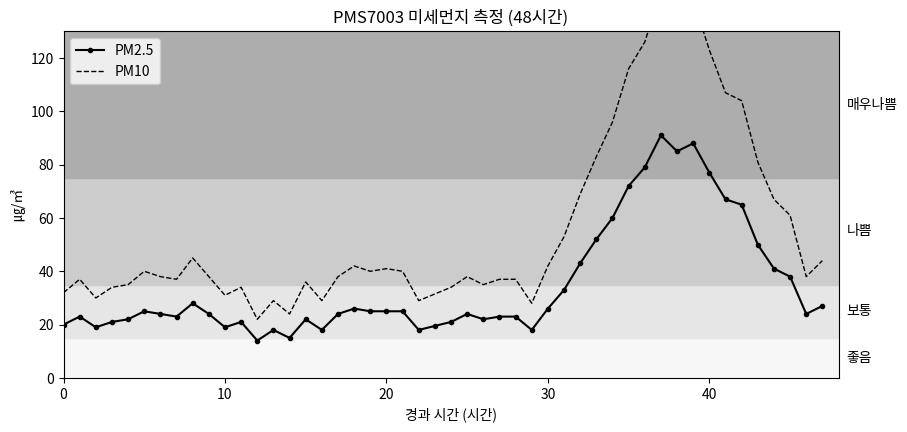

Write Python code to recreate this figure.
# Colab에서 그래프의 한글이 깨지지 않도록 나눔고딕 폰트를 설정합니다. (처음 한 번 실행)
import os, subprocess
import matplotlib.pyplot as plt
import matplotlib.font_manager as fm

font_path = "/usr/share/fonts/truetype/nanum/NanumGothic.ttf"
if not os.path.exists(font_path):
    subprocess.run("apt-get -qq -y install fonts-nanum", shell=True,
                   stdout=subprocess.DEVNULL, stderr=subprocess.DEVNULL)
if os.path.exists(font_path):
    fm.fontManager.addfont(font_path)
    plt.rc("font", family="NanumGothic")
plt.rcParams["axes.unicode_minus"] = False
print("한글 폰트 설정 완료")

import time, json
from datetime import datetime
import numpy as np
import pandas as pd
import matplotlib.pyplot as plt

def parse_pms7003(frame):
    """PMS7003 32바이트 프레임 → {'pm1_0', 'pm2_5', 'pm10'} (대기 환경 기준, ㎍/㎥)"""
    if frame is None or len(frame) != 32 or frame[0] != 0x42 or frame[1] != 0x4D:
        return None
    if sum(frame[:30]) & 0xFFFF != (frame[30] << 8 | frame[31]):   # 체크섬 검사
        return None
    word = lambda i: frame[i] << 8 | frame[i + 1]
    return {"pm1_0": word(10), "pm2_5": word(12), "pm10": word(14)}

def pm25_grade(v):
    """환경부 PM2.5 예보 등급 (㎍/㎥)"""
    return "좋음" if v <= 15 else "보통" if v <= 35 else "나쁨" if v <= 75 else "매우나쁨"

def pm10_grade(v):
    return "좋음" if v <= 30 else "보통" if v <= 80 else "나쁨" if v <= 150 else "매우나쁨"

class RealPMS7003:
    def __init__(self, port="/dev/serial0"):
        import serial
        self.ser = serial.Serial(port, baudrate=9600, timeout=2)

    def read(self, tries=64):
        for _ in range(tries):
            if self.ser.read(1) == b"\x42" and self.ser.read(1) == b"\x4d":
                frame = b"\x42\x4d" + self.ser.read(30)
                data = parse_pms7003(frame)
                if data:
                    return data
        return {"pm1_0": None, "pm2_5": None, "pm10": None}

class VirtualPMS7003:
    def __init__(self, dt=3600, seed=11):
        self.dt, self.t = dt, 0.0
        self.rng = np.random.default_rng(seed)

    @staticmethod
    def make_frame(pm1, pm25, pm10):
        """실제 센서와 같은 32바이트 프레임 만들기"""
        words = [28, pm1, pm25, pm10, pm1, pm25, pm10] + [0] * 6 + [0]   # 길이, CF1, 대기, 입자수, 예약
        body = [0x42, 0x4D]
        for w in words:
            body += [w >> 8, w & 0xFF]
        cs = sum(body) & 0xFFFF
        return bytes(body + [cs >> 8, cs & 0xFF])

    def read(self):
        h = self.t / 3600
        pm25 = 20 + 6 * np.exp(-((h % 24 - 8) / 2) ** 2) + 6 * np.exp(-((h % 24 - 19) / 2) ** 2)  # 출퇴근
        pm25 += 70 * np.exp(-((h - 38) / 5) ** 2)                                                  # 국외 유입
        pm25 = max(1, pm25 + self.rng.normal(0, 3))
        frame = bytearray(self.make_frame(int(pm25 * 0.7), int(pm25), int(pm25 * 1.6)))
        if self.rng.random() < 0.02:
            frame[20] ^= 0xFF                                     # 수신 중 비트 오류
        self.t += self.dt
        data = parse_pms7003(bytes(frame))
        return data if data else {"pm1_0": None, "pm2_5": None, "pm10": None}

# 가상 센서 동작 확인 – read()를 3번 호출
test = VirtualPMS7003(dt=3600)
for _ in range(3):
    print(test.read())

USE_REAL_SENSOR = False      # ← 라즈베리파이에 센서를 연결했다면 True 로 변경
N_SAMPLES = 48               # 측정 횟수
INTERVAL = 3600               # 측정 간격(초)

sensor = RealPMS7003() if USE_REAL_SENSOR else VirtualPMS7003(dt=INTERVAL)

records = []
for i in range(N_SAMPLES):
    value = sensor.read()
    records.append({"time_s": round(i * INTERVAL, 4), **value})
    if USE_REAL_SENSOR:
        time.sleep(INTERVAL)

df = pd.DataFrame(records)
print(f"{len(df)}개 측정 완료 (총 {N_SAMPLES * INTERVAL / 60:.1f}분 분량)")
df.head()

df.describe().round(3)

df["hour"] = df["time_s"] / 3600
print("체크섬 오류로 버린 프레임:", df["pm2_5"].isna().sum(), "개")
df[["pm1_0", "pm2_5", "pm10"]] = df[["pm1_0", "pm2_5", "pm10"]].interpolate().bfill()
df["grade_pm25"] = df["pm2_5"].apply(pm25_grade)
df["grade_pm10"] = df["pm10"].apply(pm10_grade)
print("\nPM2.5 등급별 시간:"); print(df["grade_pm25"].value_counts().to_string())
bad = df[df["grade_pm25"].isin(["나쁨", "매우나쁨"])]
if len(bad):
    print(f"\n⚠️ 나쁨 이상: {bad['hour'].min():.0f} ~ {bad['hour'].max():.0f}시간째 → 외출 자제, 공기청정기 가동")
print(f"하루 평균 PM2.5: 1일차 {df[df.hour < 24]['pm2_5'].mean():.1f}, 2일차 {df[df.hour >= 24]['pm2_5'].mean():.1f} ㎍/㎥")

plt.figure(figsize=(10, 4.5))
for lo, hi, name, g in [(0, 15, "좋음", "0.97"), (15, 35, "보통", "0.90"), (35, 75, "나쁨", "0.80"), (75, 130, "매우나쁨", "0.68")]:
    plt.axhspan(lo, hi, color=g); plt.text(48.5, (lo + hi) / 2, name, va="center")
plt.plot(df["hour"], df["pm2_5"], "k-o", ms=3, lw=1.5, label="PM2.5")
plt.plot(df["hour"], df["pm10"], "k--", lw=1, label="PM10")
plt.ylim(0, 130); plt.xlim(0, 48)
plt.title("PMS7003 미세먼지 측정 (48시간)"); plt.xlabel("경과 시간 (시간)"); plt.ylabel("㎍/㎥")
plt.legend(loc="upper left"); plt.show()

csv_name = "미세먼지센서_data.csv"
df.to_csv(csv_name, index=False, encoding="utf-8-sig")
print("CSV 저장:", csv_name)

def to_jsonable(v):
    if isinstance(v, (bool, np.bool_)): return bool(v)
    if isinstance(v, (int, np.integer)): return int(v)
    if isinstance(v, (float, np.floating)): return None if np.isnan(v) else round(float(v), 3)
    return str(v)

last = df.iloc[-1].to_dict()
payload = json.dumps({"device": "rpi-01", "sensor": "PMS7003",
                      "time": datetime.now().isoformat(timespec="seconds"),
                      "values": {k: to_jsonable(v) for k, v in last.items()}}, ensure_ascii=False)
print("IoT 서버로 보낼 메시지(JSON):")
print(payload)

# ▼ 실제로 MQTT 브로커에 보내려면 (pip install paho-mqtt) 주석을 해제하세요.
# import paho.mqtt.client as mqtt
# client = mqtt.Client()
# client.connect("broker.hivemq.com", 1883)          # 공개 테스트 브로커
# client.publish("myclass/rpi-01/dust", payload)
# client.disconnect()
